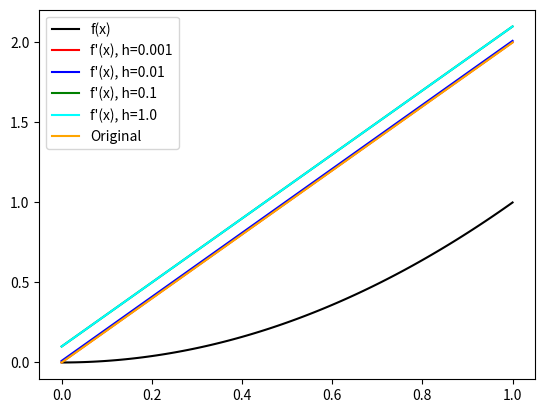

Here is the Python script that generated this plot:
import numpy as np
import matplotlib.pyplot as plt

def derivada(f,x,metodo,h):
        if metodo == 'central':
            return (f(x + h) - f(x - h))/(2*h)
        elif metodo == 'forward':
            return (f(x + h) - f(x))/h
        elif metodo == 'backward':
            return (f(x) - f(x - h))/h
        else:
            raise ValueError("Método deve ser: 'central', 'forward' or 'backward'.")

x = np.linspace(0,1,101)

f = lambda x: x**2

fx=f(x)

derivada_h0001 = derivada(f,x,"forward",0.001)
derivada_h001 = derivada(f,x,"forward",0.01)
derivada_h01 = derivada(f,x,"forward",0.1)
derivada_h1 = derivada(f,x,"forward",1.0)

f_prime = lambda x: 2*x
fprime_x = f_prime(x)

plt.plot(x,fx,color='black',label='f(x)')
plt.plot(x,derivada_h0001,color='red',label="f'(x), h=0.001")
plt.plot(x,derivada_h001,color='blue',label="f'(x), h=0.01")
plt.plot(x,derivada_h01,color='green',label="f'(x), h=0.1")
plt.plot(x,derivada_h01,color='cyan',label="f'(x), h=1.0")
plt.plot(x,fprime_x,color='orange',label='Original')
plt.legend()

